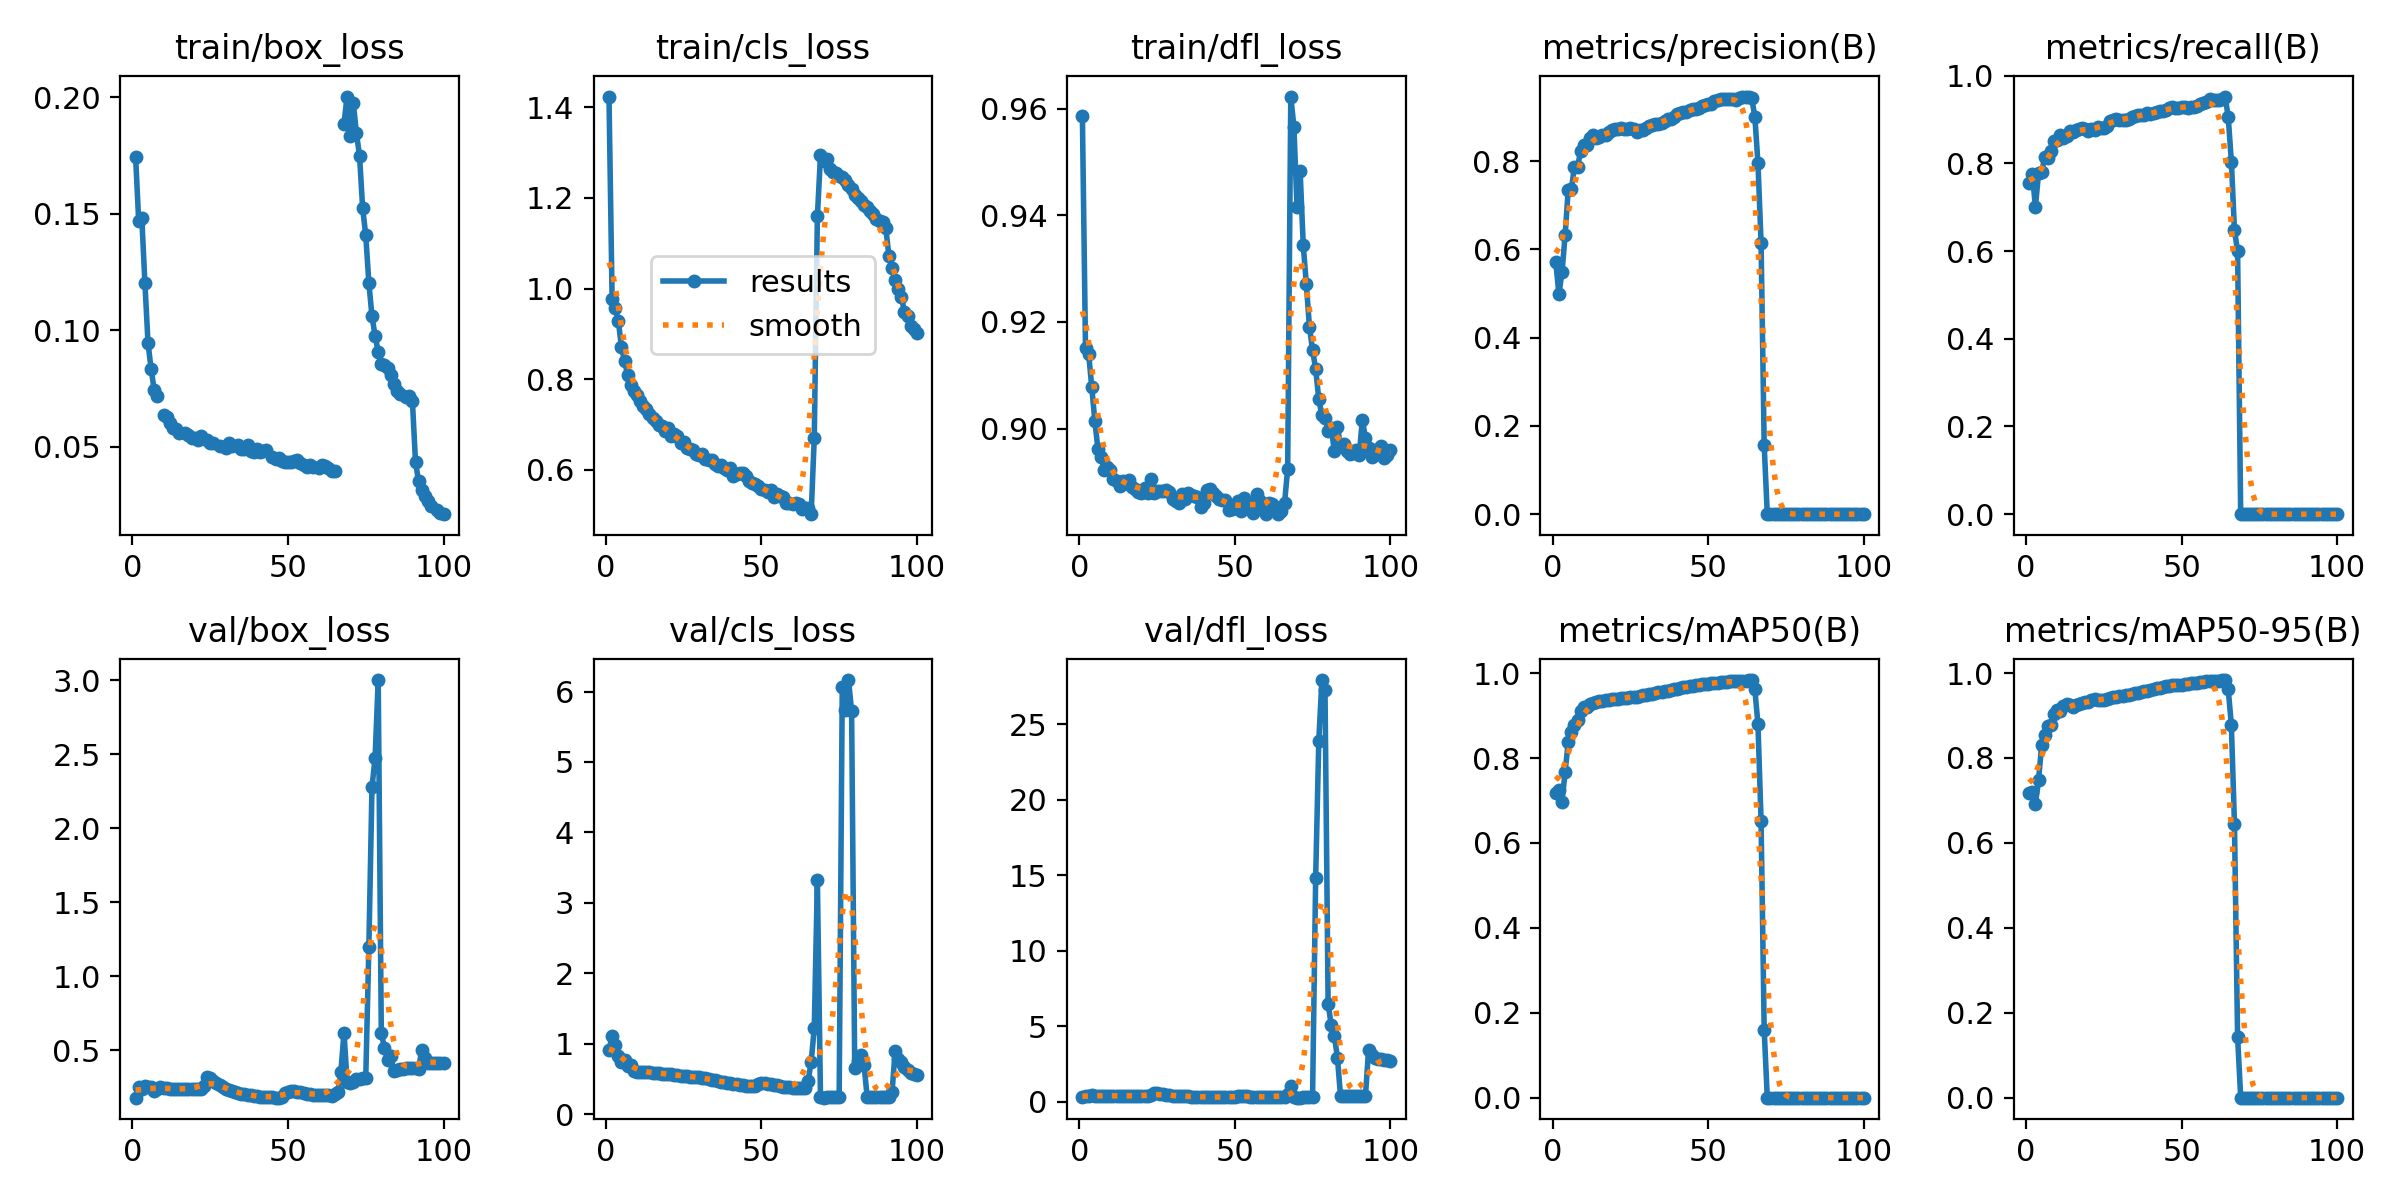

Values plotted in this chart, from the file beside it:
epoch, time, train/box_loss, train/cls_loss, train/dfl_loss, metrics/precision(B), metrics/recall(B), metrics/mAP50(B), metrics/mAP50-95(B), val/box_loss, val/cls_loss, val/dfl_loss, lr/pg0, lr/pg1, lr/pg2
1, 358.9, 0.1746, 1.424, 0.9586, 0.5706, 0.7558, 0.7179, 0.7167, 0.1807, 0.9079, 0.2788, 0.07003, 0.00333, 0.00333
2, 707.6, 0.1468, 0.9778, 0.9151, 0.4988, 0.7766, 0.7252, 0.7207, 0.2517, 1.108, 0.3743, 0.03996, 0.006598, 0.006598
3, 1063, 0.1482, 0.9563, 0.9141, 0.5481, 0.701, 0.6972, 0.6923, 0.2409, 0.9764, 0.3697, 0.00983, 0.009799, 0.009799
4, 1422, 0.1201, 0.9294, 0.9079, 0.6323, 0.7774, 0.7677, 0.7473, 0.2621, 0.8212, 0.4058, 0.009703, 0.009703, 0.009703
5, 1777, 0.09445, 0.8705, 0.9015, 0.7354, 0.78, 0.8372, 0.83, 0.2494, 0.7417, 0.372, 0.009604, 0.009604, 0.009604
6, 2126, 0.0832, 0.8397, 0.8961, 0.7361, 0.8151, 0.8609, 0.8543, 0.2519, 0.764, 0.3909, 0.009505, 0.009505, 0.009505
7, 2475, 0.07425, 0.8103, 0.8948, 0.7871, 0.8121, 0.8784, 0.8744, 0.2288, 0.6804, 0.3653, 0.009406, 0.009406, 0.009406
8, 2826, 0.07167, 0.7878, 0.8923, 0.7873, 0.8283, 0.89, 0.877, 0.2372, 0.6936, 0.3744, 0.009307, 0.009307, 0.009307
9, 3203, inf, 0.7741, 0.8928, 0.8226, 0.8514, 0.9096, 0.9043, 0.2516, 0.6186, 0.386, 0.009208, 0.009208, 0.009208
10, 3575, 0.0636, 0.7659, 0.8922, 0.836, 0.8537, 0.9194, 0.913, 0.2487, 0.6015, 0.3832, 0.009109, 0.009109, 0.009109
11, 3939, 0.0625, 0.7513, 0.8906, 0.8359, 0.864, 0.9207, 0.9114, 0.2465, 0.597, 0.3861, 0.00901, 0.00901, 0.00901
12, 4304, 0.06002, 0.7401, 0.8901, 0.8527, 0.8588, 0.9263, 0.9216, 0.2412, 0.5963, 0.3769, 0.008911, 0.008911, 0.008911
13, 4928, 0.05799, 0.7346, 0.8892, 0.8584, 0.8627, 0.9293, 0.9264, 0.2373, 0.5981, 0.3738, 0.008812, 0.008812, 0.008812
14, 5574, 0.05747, 0.7229, 0.8902, 0.8522, 0.8729, 0.9316, 0.9243, 0.2393, 0.595, 0.3758, 0.008713, 0.008713, 0.008713
15, 6204, 0.05564, 0.7144, 0.8898, 0.855, 0.8714, 0.9336, 0.9207, 0.2384, 0.5904, 0.3757, 0.008614, 0.008614, 0.008614
16, 6854, inf, 0.7084, 0.8903, 0.8578, 0.8761, 0.9355, 0.925, 0.2401, 0.5797, 0.378, 0.008515, 0.008515, 0.008515
17, 7460, 0.05569, 0.6994, 0.8891, 0.8597, 0.8788, 0.9359, 0.928, 0.24, 0.5801, 0.3793, 0.008416, 0.008416, 0.008416
18, 8074, 0.05487, 0.6972, 0.8887, 0.8651, 0.8808, 0.9376, 0.9286, 0.2406, 0.5752, 0.3779, 0.008317, 0.008317, 0.008317
19, 8739, 0.05373, 0.6862, 0.8882, 0.8691, 0.8778, 0.9385, 0.9321, 0.2403, 0.5737, 0.3768, 0.008218, 0.008218, 0.008218
20, 9097, 0.05386, 0.692, 0.8879, 0.8734, 0.8749, 0.9392, 0.9319, 0.241, 0.5728, 0.3775, 0.008119, 0.008119, 0.008119
21, 9477, 0.05268, 0.6736, 0.8889, 0.8734, 0.8782, 0.94, 0.9362, 0.2403, 0.5673, 0.3761, 0.00802, 0.00802, 0.00802
22, 9888, 0.05473, 0.678, 0.888, 0.8752, 0.8762, 0.9407, 0.9378, 0.2386, 0.5614, 0.3739, 0.007921, 0.007921, 0.007921
23, 10220, inf, 0.6744, 0.8905, 0.8724, 0.8822, 0.9416, 0.9362, 0.2598, 0.5482, 0.4165, 0.007822, 0.007822, 0.007822
24, 10591, 0.0528, 0.6601, 0.8879, 0.8734, 0.8819, 0.9419, 0.9358, 0.3169, 0.5402, 0.5433, 0.007723, 0.007723, 0.007723
25, 10996, 0.0515, 0.6614, 0.8882, 0.874, 0.8818, 0.9426, 0.9374, 0.3115, 0.5405, 0.5328, 0.007624, 0.007624, 0.007624
26, 11328, 0.05159, 0.6473, 0.8882, 0.8726, 0.886, 0.9435, 0.9396, 0.2951, 0.537, 0.497, 0.007525, 0.007525, 0.007525
27, 11721, inf, 0.6463, 0.8883, 0.8659, 0.8977, 0.9448, 0.9413, 0.279, 0.5337, 0.4668, 0.007426, 0.007426, 0.007426
28, 12120, 0.05003, 0.6435, 0.8885, 0.8701, 0.8983, 0.946, 0.9426, 0.2655, 0.5326, 0.4418, 0.007327, 0.007327, 0.007327
29, 12464, inf, 0.6344, 0.8882, 0.8693, 0.9014, 0.9475, 0.9441, 0.2516, 0.5289, 0.4156, 0.007228, 0.007228, 0.007228
30, 12864, 0.04916, 0.6328, 0.8869, 0.875, 0.8991, 0.9485, 0.945, 0.2401, 0.524, 0.3949, 0.007129, 0.007129, 0.007129
31, 13227, 0.05166, 0.6354, 0.8864, 0.8792, 0.9, 0.95, 0.9463, 0.23, 0.5154, 0.3756, 0.00703, 0.00703, 0.00703
32, 13576, 0.05026, 0.623, 0.8861, 0.8826, 0.8996, 0.9515, 0.9479, 0.2234, 0.5061, 0.3621, 0.006931, 0.006931, 0.006931
33, 13974, inf, 0.6216, 0.8877, 0.8839, 0.9014, 0.9531, 0.9494, 0.2176, 0.4962, 0.3502, 0.006832, 0.006832, 0.006832
34, 14294, 0.05064, 0.6215, 0.8868, 0.8843, 0.9056, 0.9546, 0.9507, 0.212, 0.4878, 0.3421, 0.006733, 0.006733, 0.006733
35, 14658, 0.04912, 0.6129, 0.888, 0.8871, 0.9084, 0.9559, 0.9522, 0.2076, 0.4794, 0.3354, 0.006634, 0.006634, 0.006634
36, 15056, 0.04895, 0.6083, 0.8875, 0.8903, 0.9093, 0.9574, 0.9538, 0.2041, 0.4674, 0.3289, 0.006535, 0.006535, 0.006535
37, 15396, 0.05047, 0.6107, 0.8873, 0.8943, 0.9098, 0.9589, 0.9553, 0.1997, 0.4624, 0.3227, 0.006436, 0.006436, 0.006436
38, 15794, 0.04789, 0.6033, 0.8872, 0.8962, 0.9103, 0.9604, 0.9567, 0.1958, 0.4562, 0.3166, 0.006337, 0.006337, 0.006337
39, 16203, 0.04764, 0.599, 0.8853, 0.8996, 0.9144, 0.9622, 0.9588, 0.1921, 0.4482, 0.3108, 0.006238, 0.006238, 0.006238
40, 16548, 0.04882, 0.6046, 0.886, 0.9073, 0.913, 0.9636, 0.9608, 0.1903, 0.4396, 0.3068, 0.006139, 0.006139, 0.006139
41, 16960, 0.04784, 0.5864, 0.8885, 0.9091, 0.9143, 0.9649, 0.9626, 0.1872, 0.432, 0.3017, 0.00604, 0.00604, 0.00604
42, 17362, 0.04816, 0.5915, 0.8887, 0.9101, 0.9173, 0.9663, 0.9644, 0.1847, 0.4259, 0.298, 0.005941, 0.005941, 0.005941
43, 17712, 0.04846, 0.5936, 0.8879, 0.9101, 0.92, 0.9675, 0.966, 0.186, 0.4173, 0.2977, 0.005842, 0.005842, 0.005842
44, 18109, inf, 0.5919, 0.8874, 0.9154, 0.92, 0.9688, 0.9675, 0.1843, 0.4105, 0.2953, 0.005743, 0.005743, 0.005743
45, 18432, 0.04537, 0.587, 0.8867, 0.9173, 0.9224, 0.9701, 0.9689, 0.1833, 0.4052, 0.2938, 0.005644, 0.005644, 0.005644
46, 18779, 0.0448, 0.575, 0.8866, 0.9177, 0.9257, 0.9714, 0.9705, 0.1808, 0.3988, 0.2906, 0.005545, 0.005545, 0.005545
47, 19173, 0.04493, 0.5702, 0.8866, 0.9195, 0.9285, 0.9726, 0.9715, 0.1805, 0.3939, 0.2891, 0.005446, 0.005446, 0.005446
48, 19512, 0.04397, 0.569, 0.8848, 0.9243, 0.9273, 0.9736, 0.9726, 0.1868, 0.4028, 0.2944, 0.005347, 0.005347, 0.005347
49, 19900, 0.04341, 0.5637, 0.8848, 0.9279, 0.9271, 0.9741, 0.9716, 0.212, 0.4329, 0.3035, 0.005248, 0.005248, 0.005248
50, 20303, 0.04326, 0.5568, 0.8851, 0.9284, 0.9283, 0.9749, 0.9723, 0.2173, 0.4379, 0.3166, 0.005149, 0.005149, 0.005149
51, 20655, 0.04344, 0.5562, 0.8865, 0.9294, 0.9294, 0.9758, 0.9737, 0.226, 0.4405, 0.3457, 0.00505, 0.00505, 0.00505
52, 21055, 0.0438, 0.55, 0.8845, 0.9358, 0.9259, 0.9767, 0.9746, 0.2253, 0.4345, 0.3494, 0.004951, 0.004951, 0.004951
53, 21403, 0.04422, 0.5546, 0.8869, 0.9393, 0.9282, 0.9776, 0.9758, 0.2213, 0.4242, 0.3426, 0.004852, 0.004852, 0.004852
54, 21754, 0.04307, 0.5401, 0.8852, 0.94, 0.9296, 0.9784, 0.9768, 0.2177, 0.4159, 0.3364, 0.004753, 0.004753, 0.004753
55, 22158, 0.04217, 0.5472, 0.8858, 0.9412, 0.9312, 0.9791, 0.9776, 0.2133, 0.4082, 0.3299, 0.004654, 0.004654, 0.004654
56, 22471, 0.04121, 0.5416, 0.8843, 0.9408, 0.9351, 0.9798, 0.9784, 0.2083, 0.3996, 0.3217, 0.004555, 0.004555, 0.004555
57, 22856, 0.04227, 0.5393, 0.8878, 0.9397, 0.9375, 0.9805, 0.9795, 0.2049, 0.39, 0.315, 0.004456, 0.004456, 0.004456
58, 23253, 0.04136, 0.5276, 0.8864, 0.9396, 0.941, 0.9812, 0.9805, 0.2013, 0.3832, 0.3096, 0.004357, 0.004357, 0.004357
59, 23782, inf, 0.5266, 0.8857, 0.939, 0.9465, 0.9818, 0.9814, 0.1995, 0.3783, 0.3067, 0.004258, 0.004258, 0.004258
60, 24999, 0.04063, 0.5243, 0.884, 0.9425, 0.9444, 0.9822, 0.982, 0.1975, 0.3765, 0.3045, 0.004159, 0.004159, 0.004159
... 40 more rows
